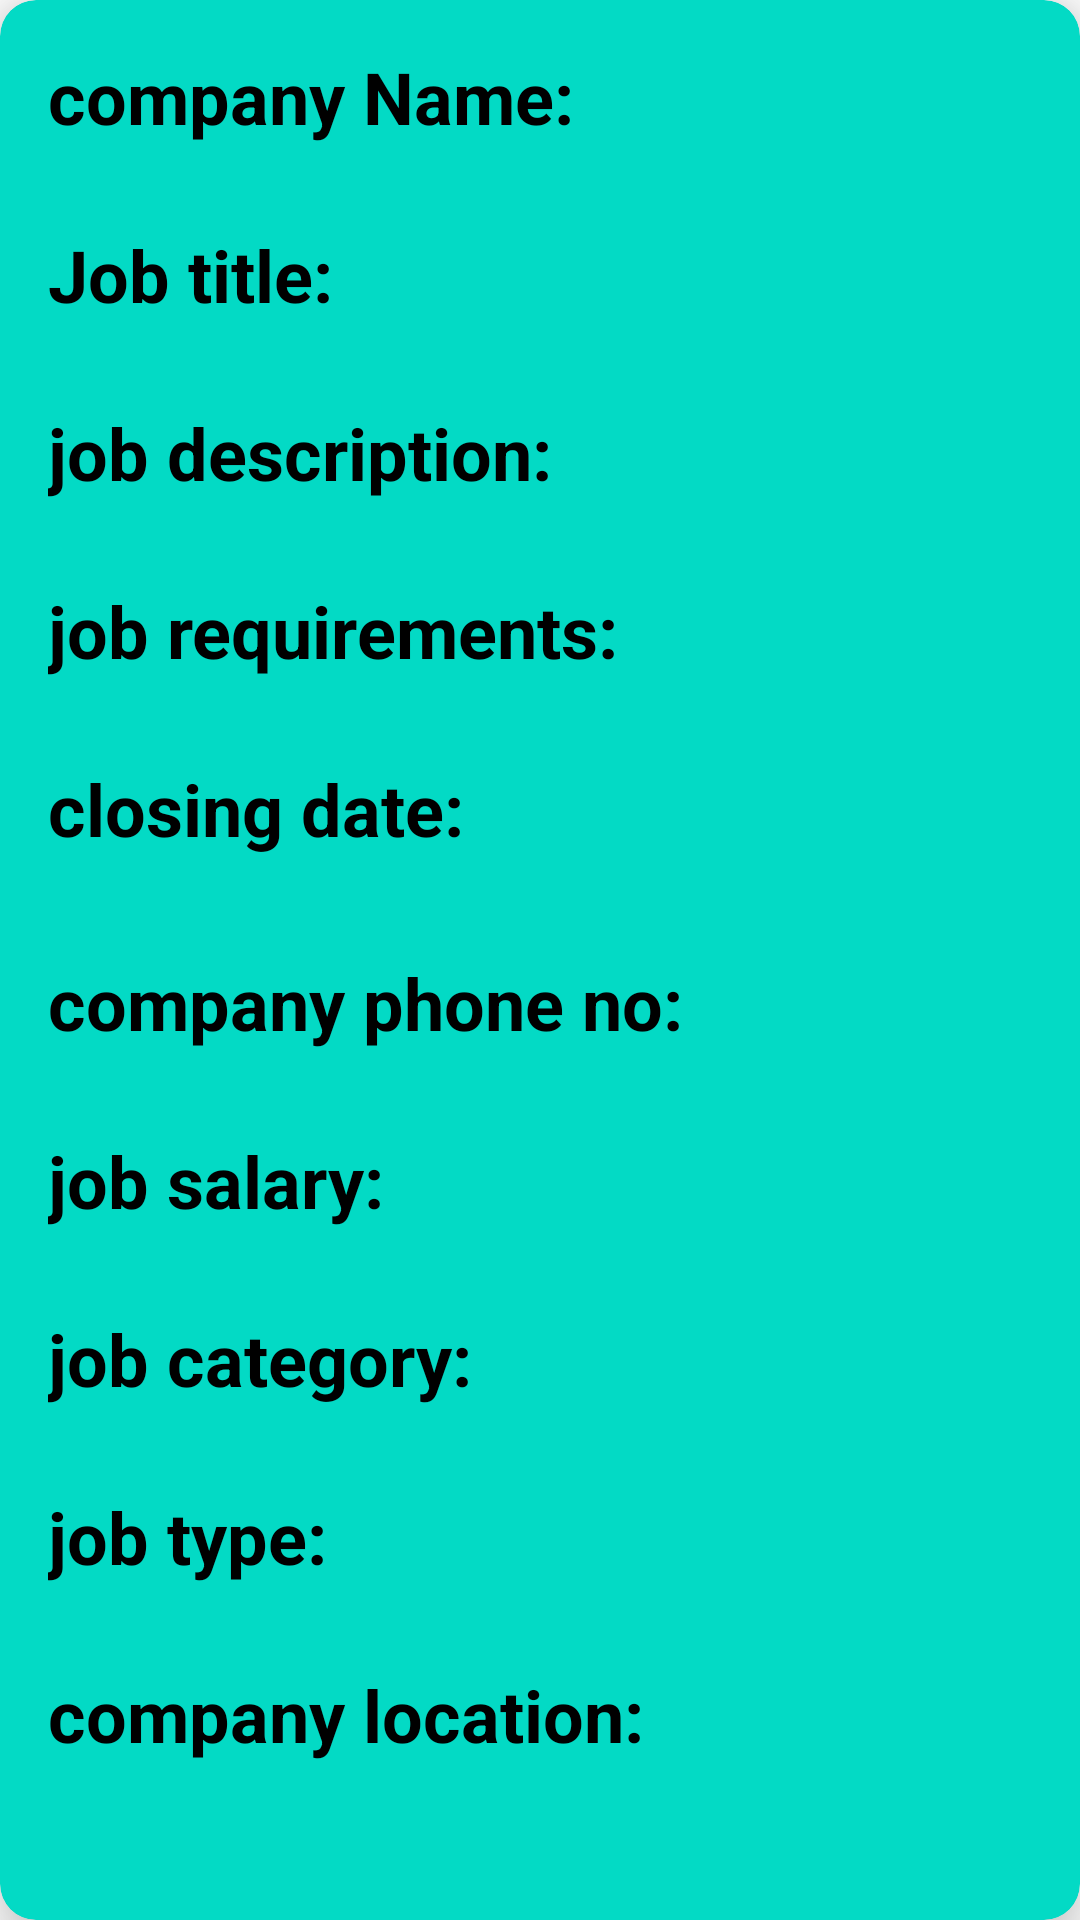

Android layout source for this screen:
<!-- AndroidManifest.xml: application theme Theme.JobApplication -->
<!-- res/layout/morea.xml -->
<androidx.cardview.widget.CardView xmlns:android="http://schemas.android.com/apk/res/android"
    android:layout_width="match_parent"
    android:layout_height="wrap_content"
    xmlns:app="http://schemas.android.com/apk/res-auto"
    app:cardElevation="12dp"
    app:cardCornerRadius="12dp"
    app:cardBackgroundColor="@color/teal_200"
    android:layout_margin="16dp">
    <ScrollView
        android:layout_width="match_parent"
        android:layout_height="wrap_content">


    <LinearLayout
        android:layout_width="match_parent"
        android:layout_height="wrap_content"
        android:layout_margin="16dp"
        android:orientation="vertical">





        <LinearLayout
            android:layout_width="match_parent"
            android:layout_height="wrap_content"
            android:layout_gravity="center_vertical"
            android:orientation="vertical">

            <TextView
                android:layout_width="match_parent"
                android:layout_height="match_parent"
                android:text="company Name:"
                android:textColor="@color/black"
                android:textSize="24sp"
                android:textStyle="bold" />

            <TextView
                android:id="@+id/Mtextcompanyname"
                android:layout_width="wrap_content"
                android:layout_height="wrap_content"
                android:textColor="@color/black"
                android:textSize="20sp" />

        </LinearLayout>

        <LinearLayout
            android:layout_width="match_parent"
            android:layout_height="wrap_content"
            android:layout_gravity="center_vertical"
            android:orientation="vertical">

            <TextView
                android:layout_width="wrap_content"
                android:layout_height="wrap_content"
                android:text="Job title:"
                android:textColor="@color/black"
                android:textSize="24sp"
                android:textStyle="bold" />

            <TextView
                android:id="@+id/Mtexttitle"
                android:layout_width="wrap_content"
                android:layout_height="wrap_content"
                android:textColor="@color/black"
                android:textSize="20sp" />

        </LinearLayout>

        <LinearLayout
            android:layout_width="match_parent"
            android:layout_height="wrap_content"
            android:layout_gravity="center_vertical"
            android:orientation="vertical">

            <TextView
                android:layout_width="wrap_content"
                android:layout_height="wrap_content"
                android:text="job description:"
                android:textColor="@color/black"
                android:textSize="24sp"
                android:textStyle="bold" />

            <TextView
                android:id="@+id/Mtextdescription"
                android:layout_width="wrap_content"
                android:layout_height="wrap_content"
                android:textColor="@color/black"
                android:textSize="20sp" />

        </LinearLayout>

        <LinearLayout
            android:layout_width="match_parent"
            android:layout_height="wrap_content"
            android:layout_gravity="center_vertical"
            android:orientation="vertical">

            <TextView
                android:layout_width="wrap_content"
                android:layout_height="wrap_content"
                android:text="job requirements:"
                android:textColor="@color/black"
                android:textSize="24sp"
                android:textStyle="bold" />

            <TextView
                android:id="@+id/Mtextrequirements"
                android:layout_width="wrap_content"
                android:layout_height="wrap_content"
                android:textColor="@color/black"
                android:textSize="20sp" />

        </LinearLayout>

        <LinearLayout
            android:layout_width="match_parent"
            android:layout_height="wrap_content"
            android:layout_gravity="center_vertical"
            android:orientation="vertical">

            <TextView
                android:layout_width="wrap_content"
                android:layout_height="wrap_content"
                android:text="closing date:"
                android:textColor="@color/black"
                android:textSize="24sp"
                android:textStyle="bold" />

            <TextView
                android:id="@+id/Mtextclosing"
                android:layout_width="wrap_content"
                android:layout_height="wrap_content"
                android:textColor="@color/red"
                android:textSize="24sp" />

        </LinearLayout>

        <LinearLayout
            android:layout_width="match_parent"
            android:layout_height="wrap_content"
            android:layout_gravity="center_vertical"
            android:orientation="vertical">

            <TextView
                android:layout_width="wrap_content"
                android:layout_height="wrap_content"
                android:text="company phone no:"
                android:textColor="@color/black"
                android:textSize="24sp"
                android:textStyle="bold" />

            <TextView
                android:id="@+id/Mtextphone"
                android:layout_width="wrap_content"
                android:layout_height="wrap_content"
                android:textColor="@color/black"
                android:textSize="20sp" />

        </LinearLayout>

        <LinearLayout
            android:layout_width="match_parent"
            android:layout_height="wrap_content"
            android:layout_gravity="center_vertical"
            android:orientation="vertical">

            <TextView
                android:layout_width="wrap_content"
                android:layout_height="wrap_content"
                android:text="job salary:"
                android:textColor="@color/black"
                android:textSize="24sp"
                android:textStyle="bold" />

            <TextView
                android:id="@+id/Mtextsalary"
                android:layout_width="wrap_content"
                android:layout_height="wrap_content"
                android:textColor="@color/black"
                android:textSize="20sp" />

        </LinearLayout>

        <LinearLayout
            android:layout_width="match_parent"
            android:layout_height="wrap_content"
            android:layout_gravity="center_vertical"
            android:orientation="vertical">

            <TextView
                android:layout_width="wrap_content"
                android:layout_height="wrap_content"
                android:text="job category:"
                android:textColor="@color/black"
                android:textSize="24sp"
                android:textStyle="bold" />

            <TextView
                android:id="@+id/Mtextcategory"
                android:layout_width="wrap_content"
                android:layout_height="wrap_content"
                android:textColor="@color/black"
                android:textSize="20sp" />

        </LinearLayout>

        <LinearLayout
            android:layout_width="match_parent"
            android:layout_height="wrap_content"
            android:layout_gravity="center_vertical"
            android:orientation="vertical">

            <TextView
                android:layout_width="wrap_content"
                android:layout_height="wrap_content"
                android:text="job type:"
                android:textColor="@color/black"
                android:textSize="24sp"
                android:textStyle="bold" />

            <TextView
                android:id="@+id/Mtextjobtype"
                android:layout_width="wrap_content"
                android:layout_height="wrap_content"
                android:textColor="@color/black"
                android:textSize="20sp" />

        </LinearLayout>

        <LinearLayout
            android:layout_width="match_parent"
            android:layout_height="wrap_content"
            android:layout_gravity="center_vertical"
            android:orientation="vertical">

            <TextView
                android:layout_width="wrap_content"
                android:layout_height="wrap_content"
                android:text="company location:"
                android:textColor="@color/black"
                android:textSize="24sp"
                android:textStyle="bold" />

            <TextView
                android:id="@+id/Mtextlocation"
                android:layout_width="wrap_content"
                android:layout_height="wrap_content"
                android:textColor="@color/black"
                android:textSize="20sp" />

        </LinearLayout>


    </LinearLayout>
    </ScrollView>
</androidx.cardview.widget.CardView>
<!-- resources referenced by this layout -->
<resources>
  <color name="black">#FF000000</color>
  <color name="red">#FF0000</color>
  <color name="teal_200">#FF03DAC5</color>
  <style name="Theme.JobApplication" parent="Theme.MaterialComponents.DayNight.NoActionBar">
          
          <item name="colorPrimary">@color/purple_500</item>
          <item name="colorPrimaryVariant">@color/purple_700</item>
          <item name="colorOnPrimary">@color/white</item>
          
          <item name="colorSecondary">@color/teal_200</item>
          <item name="colorSecondaryVariant">@color/teal_700</item>
          <item name="colorOnSecondary">@color/black</item>
          
          <item name="android:statusBarColor" tools:targetApi="l">?attr/colorPrimaryVariant</item>
          
      </style>
  <color name="purple_500">#FFBB86FC</color>
  <color name="purple_700">#8094A0</color>
  <color name="white">#FFFFFFFF</color>
  <color name="teal_700">#FF018786</color>
</resources>
